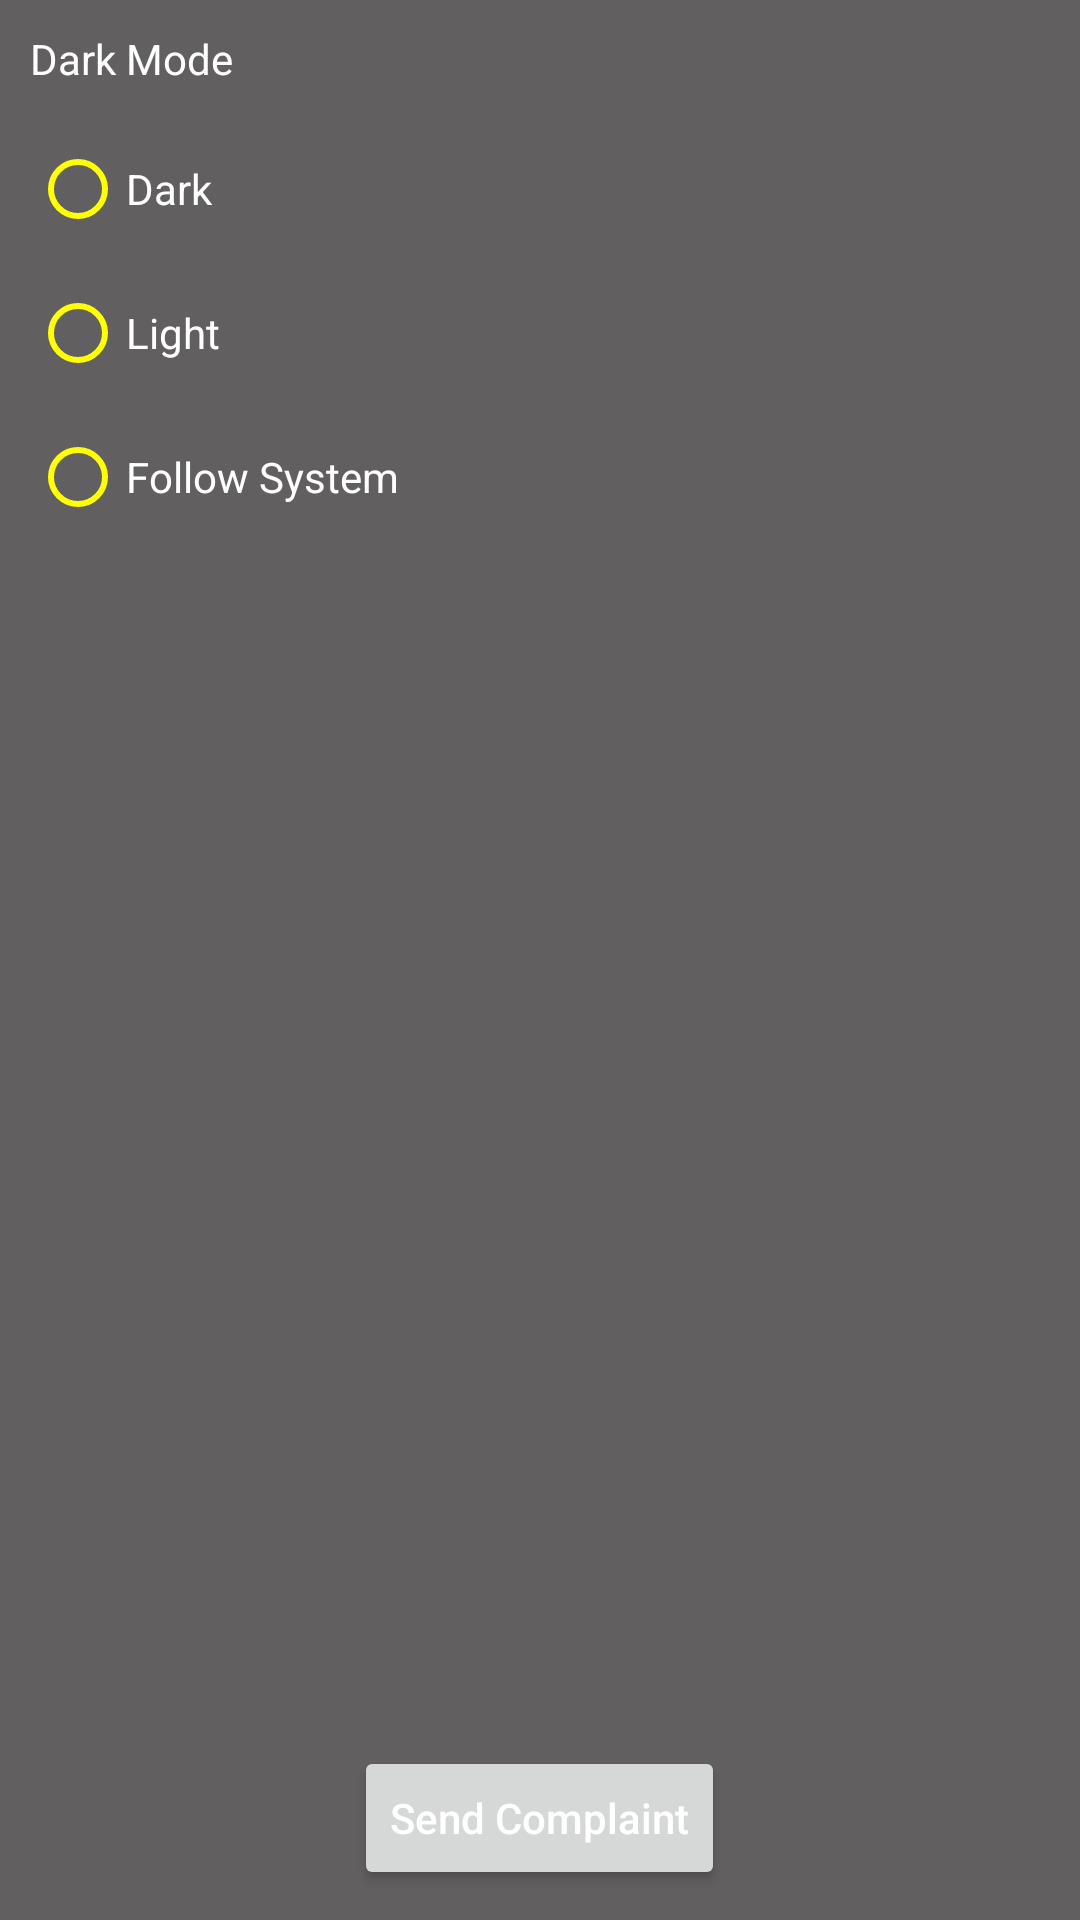

Layout XML and referenced resources for this Android screen:
<!-- AndroidManifest.xml: application theme Theme.Fixedsolutionstask -->
<!-- res/layout/fragment_setting.xml -->
<?xml version="1.0" encoding="utf-8"?>
<androidx.appcompat.widget.LinearLayoutCompat xmlns:android="http://schemas.android.com/apk/res/android"
    xmlns:tools="http://schemas.android.com/tools"
    android:layout_width="match_parent"
    android:layout_height="match_parent"
    xmlns:app="http://schemas.android.com/apk/res-auto"
    android:background="@color/grey_dark"
    android:orientation="vertical"
    tools:context=".ui.setting.SettingFragment">

    <TextView
        android:layout_width="wrap_content"
        android:layout_height="wrap_content"
        android:text="Dark Mode"
        android:layout_marginTop="10dp"
        android:layout_marginStart="10dp"
        android:textColor="@color/white" />

    <RadioGroup
        android:layout_width="match_parent"
        android:layout_height="wrap_content"
        android:layout_marginHorizontal="10dp"
        android:layout_marginTop="10dp"
        android:id="@+id/rgDarkMode">

        <RadioButton
            android:id="@+id/rbDark"
            android:layout_width="wrap_content"
            android:layout_height="wrap_content"
            android:buttonTint="@color/yellow"
            android:text="Dark"
            android:textColor="@color/white"
            tools:checked="true" />

        <RadioButton
            android:id="@+id/rbLight"
            android:layout_width="wrap_content"
            android:layout_height="wrap_content"
            android:buttonTint="@color/yellow"
            android:text="Light"
            android:textColor="@color/white"
            tools:checked="true" />

        <RadioButton
            android:id="@+id/rbFollow"
            android:layout_width="wrap_content"
            android:layout_height="wrap_content"
            android:buttonTint="@color/yellow"
            android:text="Follow System"
            android:textColor="@color/white"
            tools:checked="true" />
    </RadioGroup>


    <androidx.recyclerview.widget.RecyclerView
        android:layout_width="match_parent"
        android:layout_height="wrap_content"
        android:layout_weight="1"
        android:id="@+id/rvComplaints"
        tools:listitem="@layout/item_complaint"
        app:layoutManager="androidx.recyclerview.widget.LinearLayoutManager"
        />

    <androidx.appcompat.widget.AppCompatButton
        android:layout_width="wrap_content"
        android:layout_height="wrap_content"
        android:layout_gravity="center"
        android:text="Send Complaint"
        android:textAllCaps="false"
        android:textColor="@color/white"
        android:layout_marginVertical="10dp"
        android:id="@+id/btnSendComplaint"/>



</androidx.appcompat.widget.LinearLayoutCompat>
<!-- res/layout/item_complaint.xml (included above) -->
<?xml version="1.0" encoding="utf-8"?>
<androidx.cardview.widget.CardView xmlns:android="http://schemas.android.com/apk/res/android"
    android:layout_width="match_parent"
    android:layout_height="wrap_content"
    android:layout_margin="10dp"
    app:cardElevation="10dp"
    app:cardCornerRadius="10dp"
    xmlns:tools="http://schemas.android.com/tools"
    xmlns:app="http://schemas.android.com/apk/res-auto"
    app:cardBackgroundColor="@color/grey_dark">

    <androidx.appcompat.widget.LinearLayoutCompat
        android:layout_width="match_parent"
        android:layout_height="wrap_content"
        android:orientation="vertical"
        android:padding="10dp"
        android:background="@color/grey_dark">

        <TextView
            android:layout_width="match_parent"
            android:layout_height="wrap_content"
            android:textColor="@color/white"
            android:id="@+id/tvTitle"
            tools:text="title"/>

        <TextView
            android:layout_width="match_parent"
            android:layout_height="wrap_content"
            android:textColor="@color/white"
            android:id="@+id/tvDesc"
            android:layout_marginTop="5dp"
            tools:text="description"/>

    </androidx.appcompat.widget.LinearLayoutCompat>
</androidx.cardview.widget.CardView>
<!-- resources referenced by this layout -->
<resources>
  <color name="grey_dark">#615F5F</color>
  <color name="white">#FFFFFFFF</color>
  <color name="yellow">#FFFF00</color>
  <style name="Theme.Fixedsolutionstask" parent="Theme.MaterialComponents.DayNight.DarkActionBar">
          
          <item name="colorPrimary">@color/purple_500</item>
          <item name="colorPrimaryVariant">@color/purple_700</item>
          <item name="colorOnPrimary">@color/white</item>
          
          <item name="colorSecondary">@color/teal_200</item>
          <item name="colorSecondaryVariant">@color/teal_700</item>
          <item name="colorOnSecondary">@color/black</item>
          
          <item name="android:statusBarColor">?attr/colorPrimaryVariant</item>
          
      </style>
  <color name="purple_500">#FF6200EE</color>
  <color name="purple_700">#FF3700B3</color>
  <color name="teal_200">#FF03DAC5</color>
  <color name="teal_700">#FF018786</color>
  <color name="black">#FF000000</color>
</resources>
